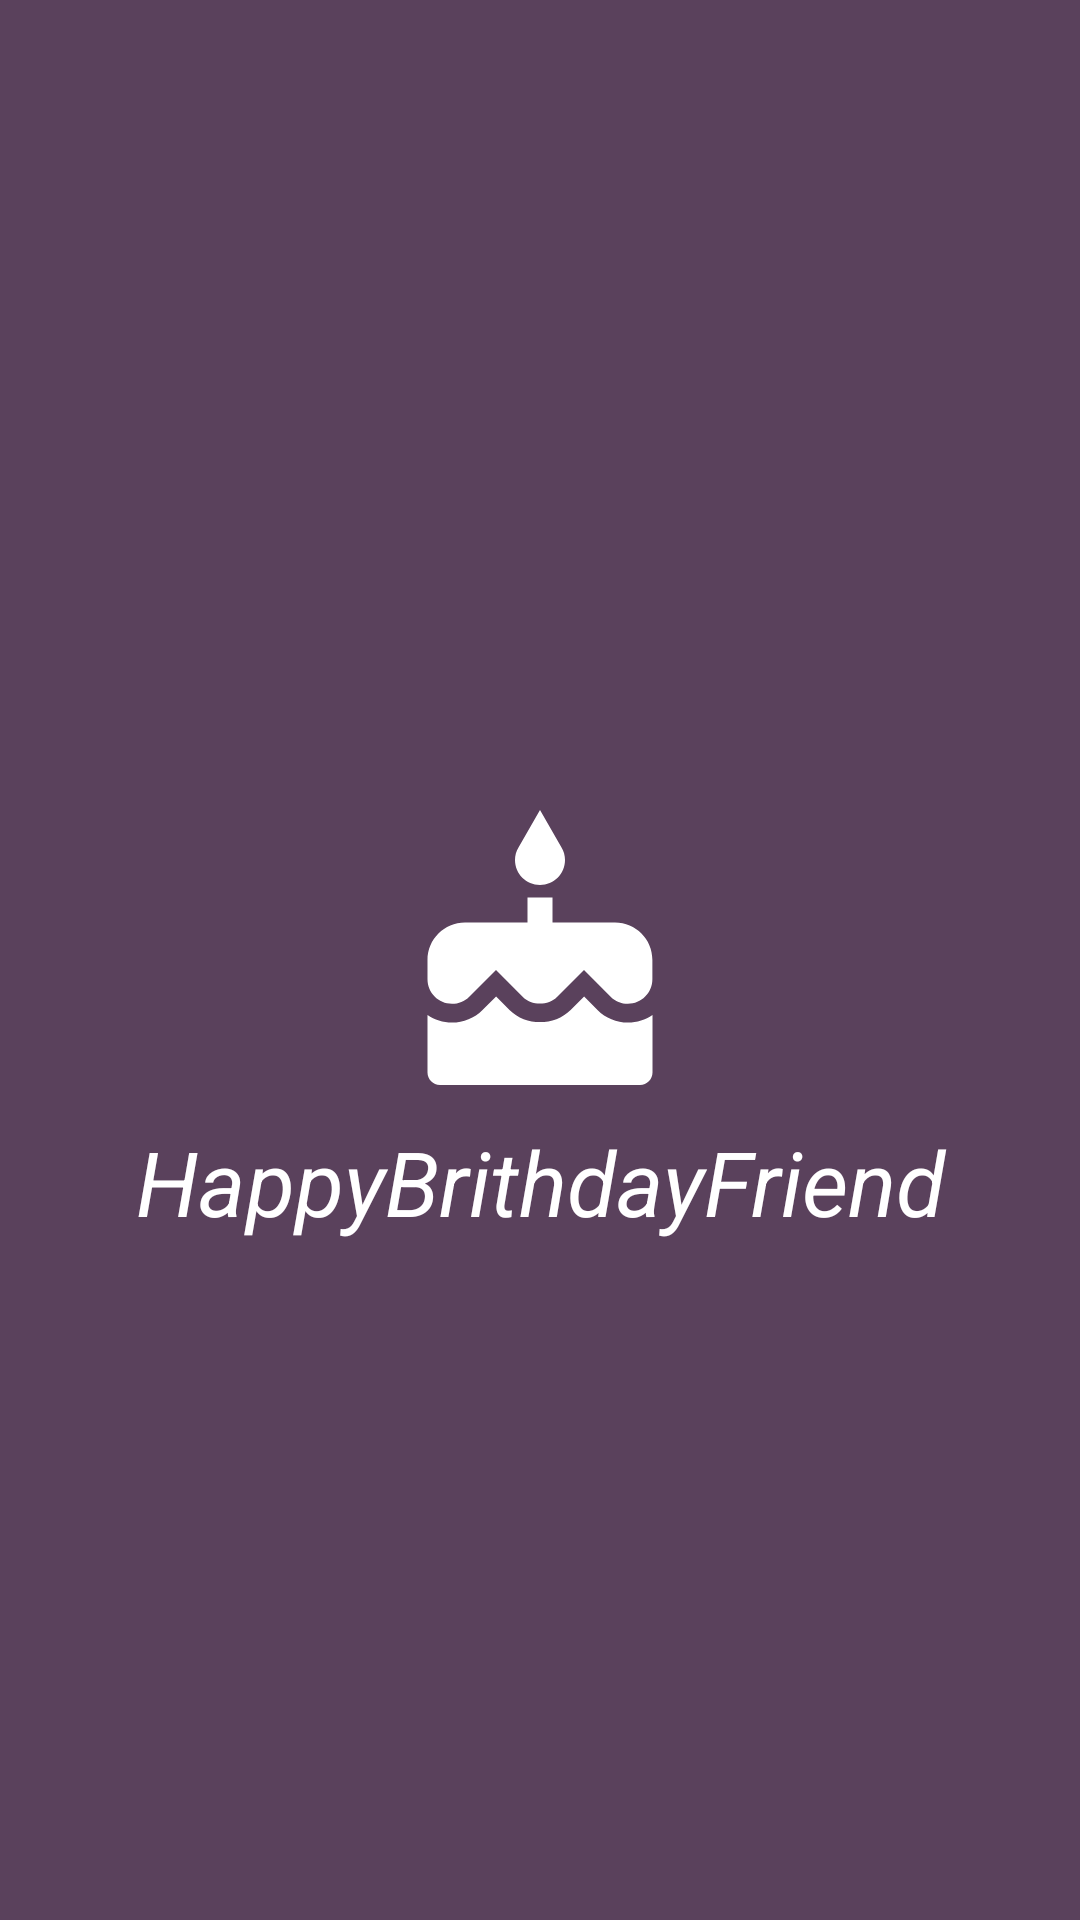

Android layout source for this screen:
<!-- AndroidManifest.xml: application theme Theme.HappybirthdayApp -->
<!-- res/layout/activity_main.xml -->
<?xml version="1.0" encoding="utf-8"?>
<androidx.constraintlayout.widget.ConstraintLayout xmlns:android="http://schemas.android.com/apk/res/android"
    xmlns:app="http://schemas.android.com/apk/res-auto"
    xmlns:tools="http://schemas.android.com/tools"
    android:layout_width="match_parent"
    android:layout_height="match_parent"
    android:background="@color/upColor"
    tools:context=".MainActivity">


    <TextView
        android:id="@+id/textView5"
        android:layout_width="0dp"
        android:layout_height="100dp"
        android:layout_marginTop="74dp"
        android:gravity="center"
        android:text="HappyBrithdayFriend"
        android:textColor="@color/white"
        android:textSize="30sp"
        android:textStyle="italic"
        app:layout_constraintEnd_toEndOf="parent"
        app:layout_constraintStart_toStartOf="parent"
        app:layout_constraintTop_toTopOf="@+id/imageView" />

    <ImageView
        android:id="@+id/imageView"

        android:layout_width="100dp"
        android:layout_height="100dp"
        android:src="@drawable/ic_baseline_cake_24"
        app:layout_constraintBottom_toBottomOf="parent"
        app:layout_constraintEnd_toEndOf="parent"
        app:layout_constraintStart_toStartOf="parent"
        app:layout_constraintTop_toTopOf="parent" />


</androidx.constraintlayout.widget.ConstraintLayout>
<!-- resources referenced by this layout -->
<resources>
  <color name="upColor">#5a415c</color>
  <color name="white">#FFFFFFFF</color>
  <!-- drawable ic_baseline_cake_24 (drawable) -->
  <vector android:height="24dp"
      android:tint="@color/white"
      android:viewportHeight="24"
      android:viewportWidth="24"
      android:width="24dp"
      xmlns:android="http://schemas.android.com/apk/res/android">
      <path android:fillColor="@android:color/white"
          android:pathData="M12,6c1.11,0 2,-0.9 2,-2 0,-0.38 -0.1,-0.73 -0.29,-1.03L12,0l-1.71,2.97c-0.19,0.3 -0.29,0.65 -0.29,1.03 0,1.1 0.9,2 2,2zM16.6,15.99l-1.07,-1.07 -1.08,1.07c-1.3,1.3 -3.58,1.31 -4.89,0l-1.07,-1.07 -1.09,1.07C6.75,16.64 5.88,17 4.96,17c-0.73,0 -1.4,-0.23 -1.96,-0.61L3,21c0,0.55 0.45,1 1,1h16c0.55,0 1,-0.45 1,-1v-4.61c-0.56,0.38 -1.23,0.61 -1.96,0.61 -0.92,0 -1.79,-0.36 -2.44,-1.01zM18,9h-5L13,7h-2v2L6,9c-1.66,0 -3,1.34 -3,3v1.54c0,1.08 0.88,1.96 1.96,1.96 0.52,0 1.02,-0.2 1.38,-0.57l2.14,-2.13 2.13,2.13c0.74,0.74 2.03,0.74 2.77,0l2.14,-2.13 2.13,2.13c0.37,0.37 0.86,0.57 1.38,0.57 1.08,0 1.96,-0.88 1.96,-1.96L20.99,12C21,10.34 19.66,9 18,9z"/>
  </vector>
  <style name="Theme.HappybirthdayApp" parent="Theme.MaterialComponents.DayNight.NoActionBar">
          
          <item name="colorPrimary">@color/upColor</item>
          <item name="colorPrimaryVariant">@color/upColor</item>
          <item name="colorOnPrimary">@color/white</item>
          
          <item name="colorSecondary">@color/teal_200</item>
          <item name="colorSecondaryVariant">@color/teal_700</item>
          <item name="colorOnSecondary">@color/black</item>
          
          <item name="android:statusBarColor" tools:targetApi="l">@color/upColor</item>
          
      </style>
  <color name="teal_200">#FF03DAC5</color>
  <color name="teal_700">#FF018786</color>
  <color name="black">#FF000000</color>
</resources>
